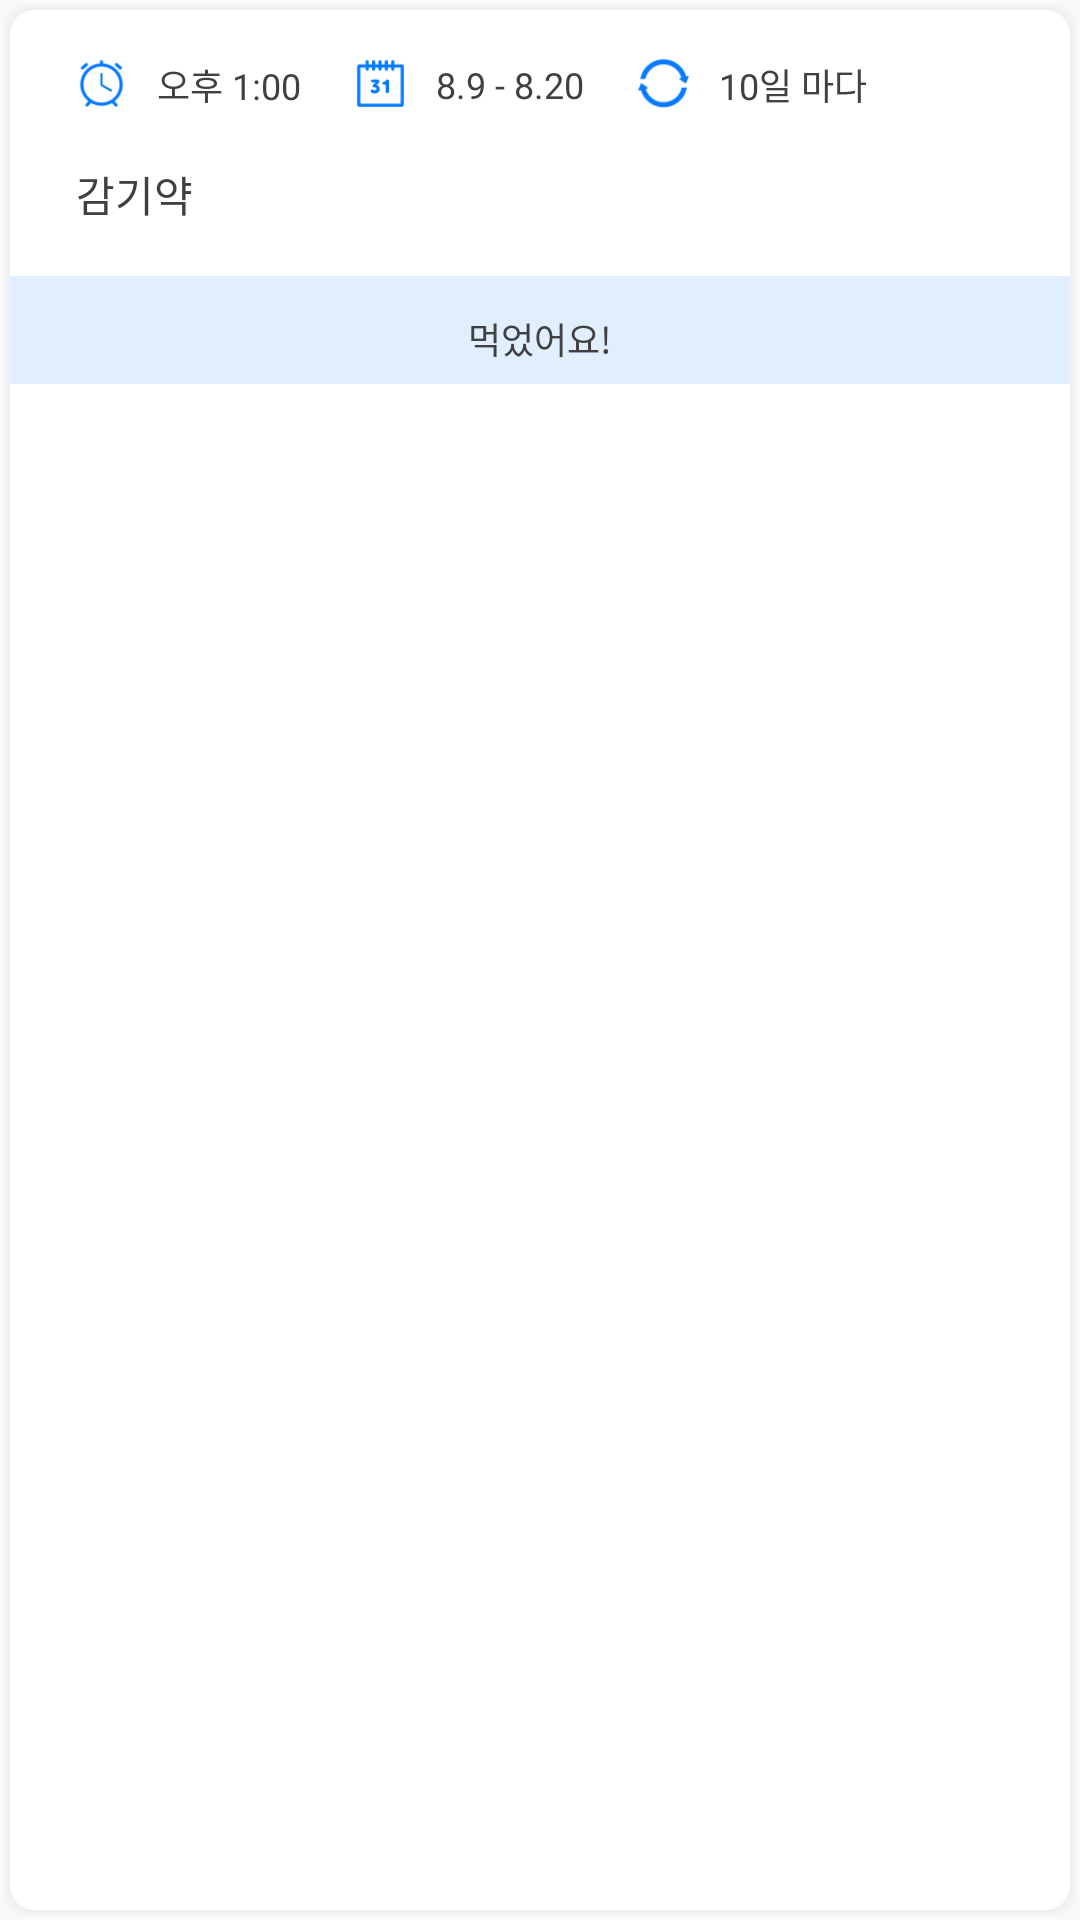

The Android layout XML behind this screen, and the referenced resources:
<!-- AndroidManifest.xml: application theme Theme.YackConsumer -->
<!-- res/layout/alram_main_recycler_list.xml -->
<?xml version="1.0" encoding="utf-8"?>
<LinearLayout xmlns:android="http://schemas.android.com/apk/res/android"
    xmlns:app="http://schemas.android.com/apk/res-auto"
    xmlns:tools="http://schemas.android.com/tools"
    android:id="@+id/background"
    android:layout_width="match_parent"
    android:layout_height="wrap_content"
    android:background="@drawable/background_alram_list"
    android:orientation="vertical">

    <LinearLayout
        android:layout_width="match_parent"
        android:layout_height="34dp"
        android:layout_marginLeft="22dp"
        android:layout_marginRight="5dp"
        android:orientation="horizontal">

        <LinearLayout
            android:layout_width="match_parent"
            android:layout_height="wrap_content"
            android:layout_weight="1"
            android:layout_marginTop="16dp">

        <ImageView
            android:layout_width="17dp"
            android:layout_height="17dp"
            android:src="@drawable/alram_main_reycler_icon1"/>

            <TextView
                android:id="@+id/tv_alram_time"
                android:layout_width="wrap_content"
                android:layout_height="wrap_content"
                android:layout_gravity="center"
                android:layout_marginLeft="10dp"
                android:fontFamily="@font/nr"
                android:textSize="12sp"
                android:textColor="#404041"
                android:text="오후 1:00"/>

            <ImageView
                android:layout_width="17dp"
                android:layout_height="17dp"
                android:layout_marginLeft="18dp"
                android:src="@drawable/alram_main_reycler_icon2"/>

            <TextView
                android:id="@+id/tv_alram_day"
                android:layout_width="wrap_content"
                android:layout_height="wrap_content"
                android:layout_gravity="center"
                android:layout_marginLeft="10dp"
                android:fontFamily="@font/nr"
                android:textSize="12sp"
                android:textColor="#404041"
                android:text="8.9 - 8.20"/>

            <ImageView
                android:layout_width="17dp"
                android:layout_height="17dp"
                android:layout_marginLeft="18dp"
                android:src="@drawable/alram_main_reycler_icon3"/>

            <TextView
                android:id="@+id/tv_alram_cycle"
                android:layout_width="wrap_content"
                android:layout_height="wrap_content"
                android:layout_gravity="center"
                android:layout_marginLeft="10dp"
                android:fontFamily="@font/nr"
                android:textSize="12sp"
                android:textColor="#404041"
                android:text="10일 마다"/>

        </LinearLayout>

        <ImageView
            android:layout_width="16dp"
            android:layout_height="16dp"
            android:layout_gravity="center"
            />

    </LinearLayout>


    <TextView
        android:id="@+id/tv_alram_name"
        android:layout_width="wrap_content"
        android:layout_height="wrap_content"
        android:layout_marginLeft="22dp"
        android:layout_marginTop="17dp"
        android:fontFamily="@font/nb"
        android:textSize="14sp"
        android:textColor="#404041"
        android:text="감기약"
        />

    <TextView
        android:id="@+id/tv_alram_check"
        android:layout_width="match_parent"
        android:layout_height="36dp"
        android:background="#e1eefd"
        android:layout_marginTop="17dp"
        android:paddingTop="12dp"
        android:fontFamily="@font/nb"
        android:textSize="12sp"
        android:textColor="#404041"
        android:textAlignment="center"
        android:text="먹었어요!"
        />
</LinearLayout>
<!-- resources referenced by this layout -->
<resources>
  <!-- drawable alram_main_reycler_icon1: png bitmap (drawable-hdpi, 453 bytes) -->
  <!-- drawable alram_main_reycler_icon2: png bitmap (drawable-hdpi, 359 bytes) -->
  <!-- drawable alram_main_reycler_icon3: png bitmap (drawable-hdpi, 405 bytes) -->
  <!-- drawable background_alram_list: vector/xml drawable (drawable, 3238 chars, omitted) -->
  <style name="Theme.YackConsumer" parent="Theme.AppCompat.Light.NoActionBar">
          
          <item name="colorPrimary">#ffdbdbdb</item>
          <item name="colorPrimaryVariant">@color/purple_700</item>
          <item name="colorOnPrimary">@color/white</item>
          
          <item name="colorSecondary">@color/purple_700</item>
          <item name="colorSecondaryVariant">@color/purple_700</item>
          <item name="colorOnSecondary">@color/black</item>
          
          <item name="android:statusBarColor" tools:targetApi="l">?attr/colorPrimaryVariant</item>
          
      </style>
  <color name="purple_700">#ff067bfe</color>
  <color name="white">#FFFFFFFF</color>
  <color name="black">#FF000000</color>
</resources>
